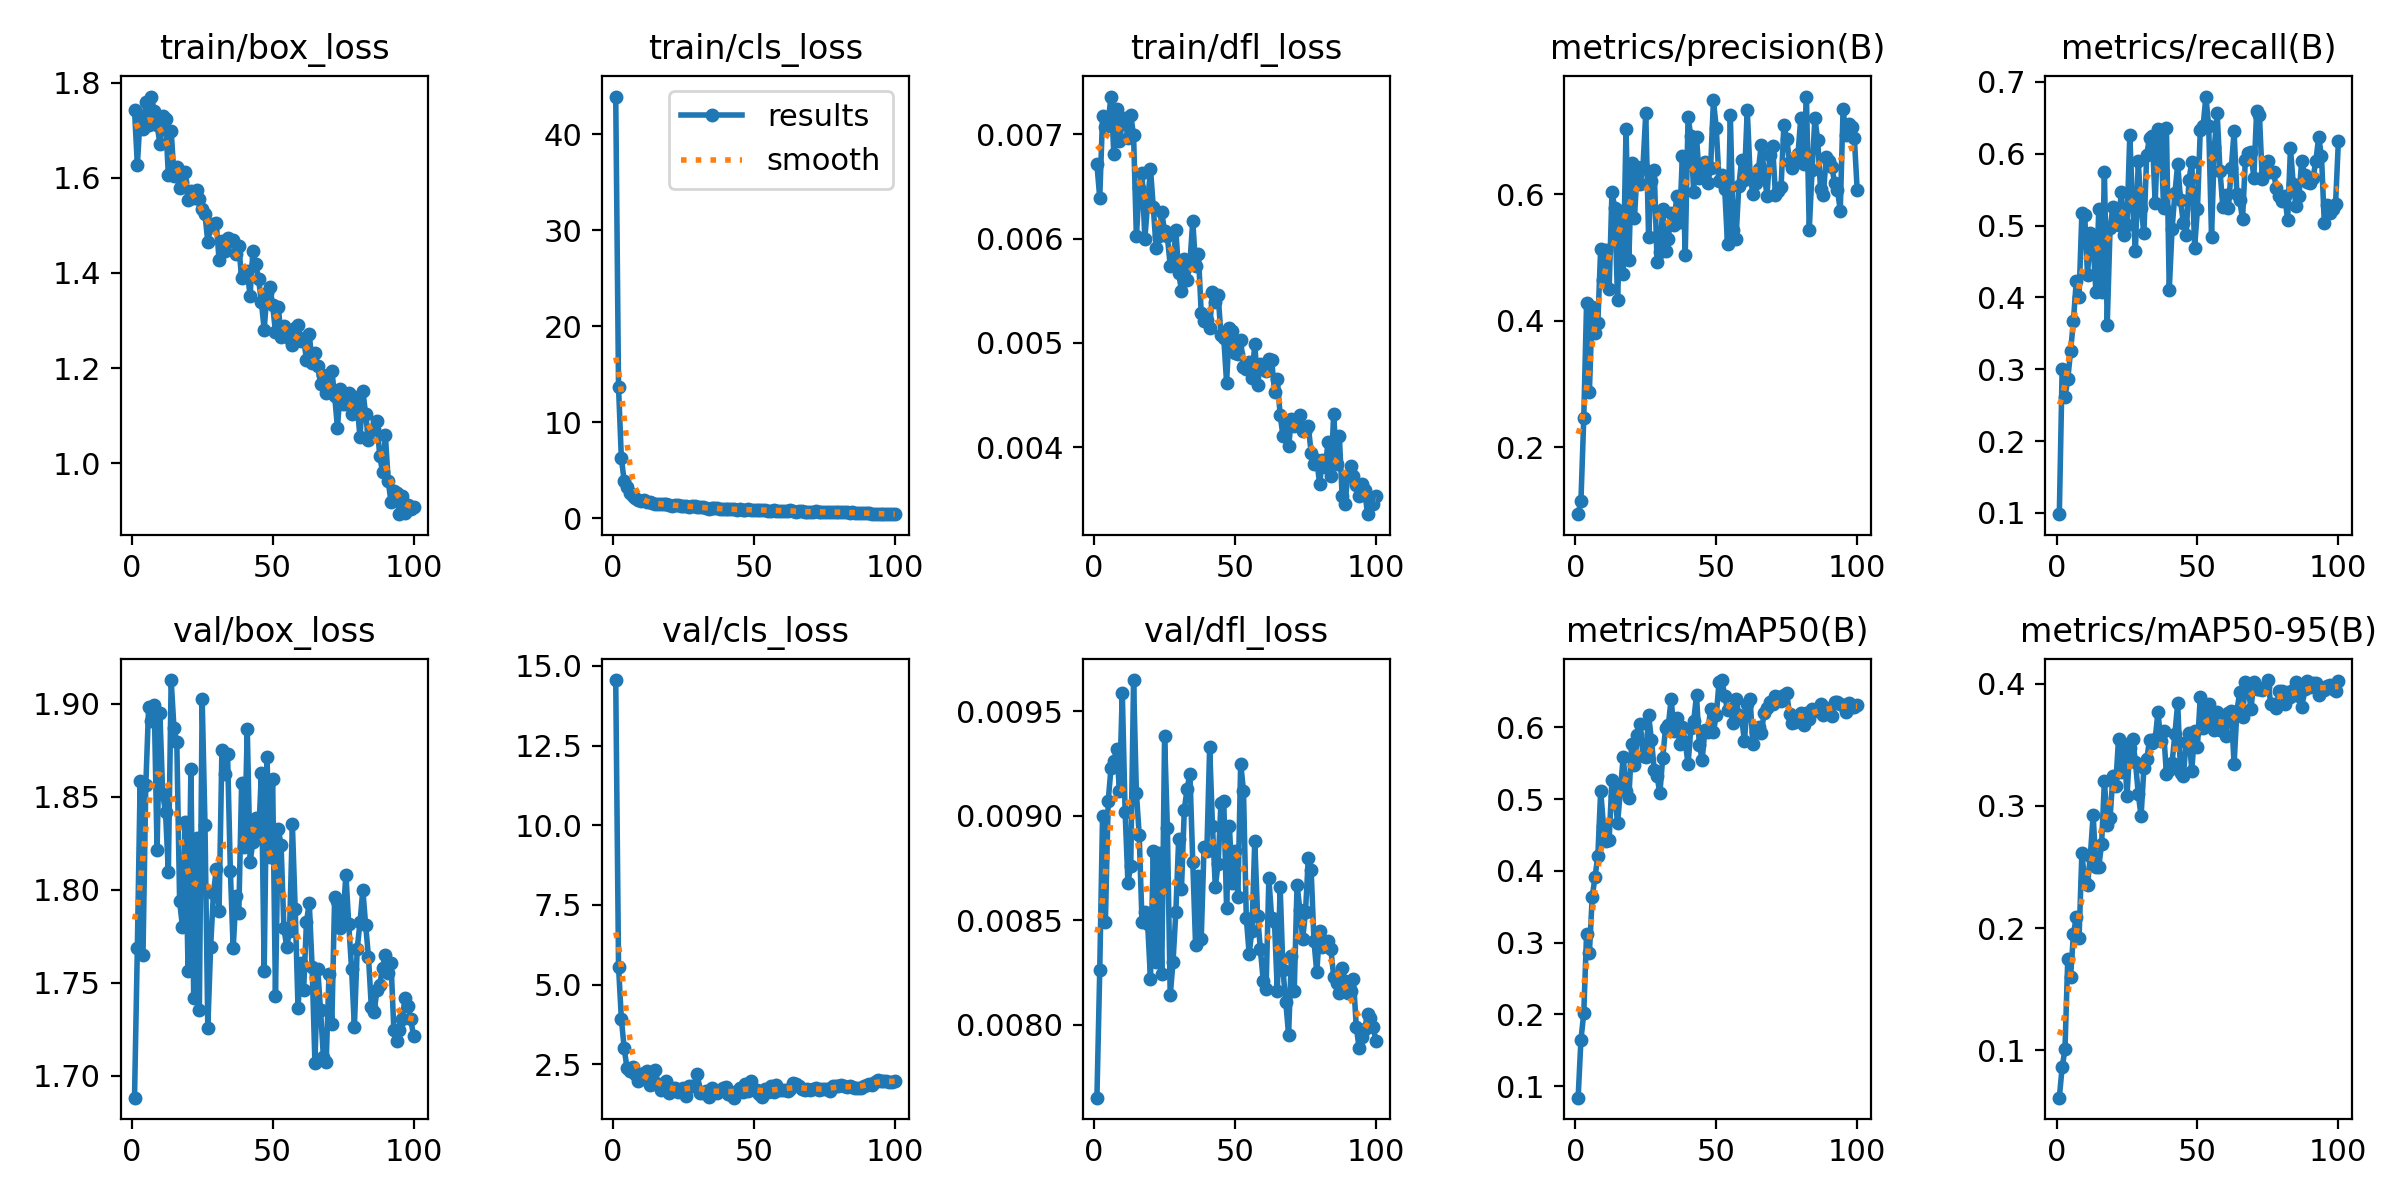

Values plotted in this chart, from the file beside it:
epoch, time, train/box_loss, train/cls_loss, train/dfl_loss, metrics/precision(B), metrics/recall(B), metrics/mAP50(B), metrics/mAP50-95(B), val/box_loss, val/cls_loss, val/dfl_loss, lr/pg0, lr/pg1, lr/pg2
1, 10.69, 1.742, 43.93, 0.00671, 0.09462, 0.09834, 0.0839, 0.06132, 1.688, 14.56, 0.00765, 0.000406, 0.000406, 0.000406
2, 21.32, 1.628, 13.64, 0.00639, 0.1159, 0.2998, 0.1646, 0.0862, 1.769, 5.565, 0.00826, 0.0008145, 0.0008145, 0.0008145
3, 33.7, 1.726, 6.227, 0.00717, 0.246, 0.262, 0.2016, 0.1008, 1.859, 3.927, 0.009, 0.001215, 0.001215, 0.001215
4, 46.21, 1.703, 3.886, 0.00707, 0.4284, 0.2862, 0.3123, 0.1751, 1.765, 3.003, 0.00849, 0.001213, 0.001213, 0.001213
5, 58.75, 1.758, 3.21, 0.00712, 0.2881, 0.3254, 0.2857, 0.1603, 1.856, 2.385, 0.00907, 0.0012, 0.0012, 0.0012
6, 70.26, 1.71, 2.631, 0.00736, 0.4218, 0.367, 0.3635, 0.1951, 1.898, 2.298, 0.00923, 0.001188, 0.001188, 0.001188
7, 82.7, 1.771, 2.275, 0.00681, 0.3813, 0.4224, 0.3918, 0.2089, 1.891, 2.43, 0.00926, 0.001176, 0.001176, 0.001176
8, 95.42, 1.74, 2.15, 0.00724, 0.3973, 0.4004, 0.4213, 0.1917, 1.899, 2.209, 0.00932, 0.001163, 0.001163, 0.001163
9, 106.8, 1.711, 1.864, 0.00693, 0.5142, 0.5174, 0.5115, 0.2613, 1.821, 1.981, 0.00912, 0.001151, 0.001151, 0.001151
10, 119.1, 1.672, 1.815, 0.00711, 0.4646, 0.5146, 0.4633, 0.238, 1.895, 2.023, 0.00959, 0.001139, 0.001139, 0.001139
11, 130.6, 1.729, 1.84, 0.00715, 0.512, 0.4307, 0.4421, 0.2354, 1.852, 2.223, 0.00902, 0.001126, 0.001126, 0.001126
12, 141.8, 1.723, 1.659, 0.00696, 0.4497, 0.4903, 0.4431, 0.2593, 1.842, 2.286, 0.00868, 0.001114, 0.001114, 0.001114
13, 153, 1.607, 1.673, 0.00718, 0.6031, 0.4725, 0.527, 0.2926, 1.809, 1.837, 0.00876, 0.001102, 0.001102, 0.001102
14, 165.3, 1.699, 1.595, 0.00699, 0.5787, 0.4072, 0.5048, 0.2497, 1.913, 1.878, 0.00965, 0.001089, 0.001089, 0.001089
15, 176.7, 1.605, 1.458, 0.00602, 0.4323, 0.5225, 0.4667, 0.2501, 1.887, 2.316, 0.00911, 0.001077, 0.001077, 0.001077
16, 188.1, 1.622, 1.498, 0.00648, 0.5731, 0.4072, 0.5123, 0.2691, 1.88, 1.894, 0.00891, 0.001064, 0.001064, 0.001064
17, 199.4, 1.578, 1.475, 0.00663, 0.4746, 0.5748, 0.5595, 0.3205, 1.794, 1.684, 0.00849, 0.001052, 0.001052, 0.001052
18, 211.7, 1.591, 1.428, 0.006, 0.704, 0.3622, 0.5111, 0.2842, 1.78, 1.809, 0.00854, 0.00104, 0.00104, 0.00104
19, 223.1, 1.612, 1.43, 0.00634, 0.4963, 0.4959, 0.5023, 0.29, 1.836, 1.983, 0.00848, 0.001027, 0.001027, 0.001027
20, 234.5, 1.553, 1.379, 0.00667, 0.6488, 0.526, 0.5769, 0.3241, 1.756, 1.594, 0.00822, 0.001015, 0.001015, 0.001015
21, 246.8, 1.571, 1.309, 0.0063, 0.5634, 0.5019, 0.5472, 0.3165, 1.865, 1.755, 0.00883, 0.001002, 0.001002, 0.001002
22, 257.9, 1.558, 1.322, 0.00591, 0.6439, 0.5013, 0.5891, 0.3549, 1.742, 1.743, 0.0083, 0.0009901, 0.0009901, 0.0009901
23, 270.1, 1.574, 1.357, 0.00602, 0.6168, 0.5472, 0.6048, 0.3281, 1.828, 1.631, 0.00882, 0.0009778, 0.0009778, 0.0009778
24, 281.5, 1.556, 1.276, 0.00625, 0.6435, 0.4862, 0.5604, 0.3504, 1.735, 1.67, 0.00824, 0.0009654, 0.0009654, 0.0009654
25, 292.5, 1.534, 1.26, 0.00607, 0.728, 0.5011, 0.5593, 0.3078, 1.903, 1.753, 0.00938, 0.000953, 0.000953, 0.000953
26, 303.7, 1.523, 1.255, 0.00602, 0.5318, 0.6257, 0.6175, 0.3476, 1.835, 1.516, 0.00894, 0.0009406, 0.0009406, 0.0009406
27, 314.7, 1.465, 1.145, 0.00574, 0.6217, 0.5276, 0.583, 0.3546, 1.726, 1.825, 0.00814, 0.0009283, 0.0009283, 0.0009283
28, 325.8, 1.498, 1.292, 0.00575, 0.639, 0.4645, 0.5413, 0.3361, 1.769, 1.803, 0.0083, 0.0009159, 0.0009159, 0.0009159
29, 336.9, 1.503, 1.274, 0.00608, 0.4934, 0.5895, 0.5323, 0.3101, 1.798, 1.804, 0.00854, 0.0009035, 0.0009035, 0.0009035
30, 348, 1.505, 1.127, 0.00567, 0.5084, 0.5243, 0.5081, 0.2915, 1.811, 2.181, 0.00889, 0.0008911, 0.0008911, 0.0008911
31, 358.9, 1.427, 1.155, 0.0055, 0.5768, 0.4891, 0.5571, 0.3309, 1.789, 1.61, 0.00865, 0.0008787, 0.0008787, 0.0008787
32, 369.8, 1.467, 1.119, 0.0058, 0.5097, 0.5987, 0.5986, 0.338, 1.875, 1.606, 0.00903, 0.0008664, 0.0008664, 0.0008664
33, 380.7, 1.446, 1.042, 0.0056, 0.5301, 0.6221, 0.6027, 0.3537, 1.863, 1.658, 0.00913, 0.000854, 0.000854, 0.000854
34, 391.6, 1.473, 1.001, 0.00577, 0.5711, 0.6239, 0.6398, 0.3518, 1.873, 1.467, 0.0092, 0.0008416, 0.0008416, 0.0008416
35, 403, 1.466, 1.014, 0.00617, 0.5518, 0.5307, 0.5956, 0.3545, 1.81, 1.766, 0.00878, 0.0008293, 0.0008293, 0.0008293
36, 413.9, 1.469, 1.079, 0.00574, 0.5978, 0.6337, 0.6126, 0.3771, 1.768, 1.619, 0.00838, 0.0008169, 0.0008169, 0.0008169
37, 426, 1.441, 1.013, 0.00585, 0.5556, 0.6239, 0.5776, 0.3529, 1.797, 1.592, 0.00871, 0.0008045, 0.0008045, 0.0008045
38, 437, 1.456, 0.9829, 0.00529, 0.661, 0.5249, 0.6005, 0.361, 1.788, 1.679, 0.00841, 0.0007921, 0.0007921, 0.0007921
39, 448.4, 1.389, 0.9357, 0.00521, 0.5046, 0.6354, 0.5802, 0.3258, 1.858, 1.765, 0.00885, 0.0007797, 0.0007797, 0.0007797
40, 459.5, 1.398, 0.9756, 0.00522, 0.7218, 0.4107, 0.5485, 0.3293, 1.823, 1.777, 0.00883, 0.0007674, 0.0007674, 0.0007674
41, 470.4, 1.404, 0.9488, 0.00514, 0.6916, 0.4953, 0.5999, 0.3353, 1.886, 1.557, 0.00933, 0.000755, 0.000755, 0.000755
42, 481.6, 1.352, 0.906, 0.00549, 0.6042, 0.5446, 0.6089, 0.3588, 1.815, 1.543, 0.00895, 0.0007426, 0.0007426, 0.0007426
43, 492.4, 1.446, 0.9314, 0.00539, 0.6906, 0.5857, 0.645, 0.3841, 1.826, 1.452, 0.00866, 0.0007302, 0.0007302, 0.0007302
44, 504.5, 1.418, 0.8963, 0.00546, 0.626, 0.5356, 0.5757, 0.327, 1.839, 1.677, 0.00877, 0.0007179, 0.0007179, 0.0007179
45, 515.4, 1.388, 0.9027, 0.00508, 0.6364, 0.5032, 0.5553, 0.3247, 1.828, 1.765, 0.00906, 0.0007055, 0.0007055, 0.0007055
46, 526.2, 1.339, 0.8894, 0.00505, 0.6517, 0.4867, 0.5968, 0.3522, 1.863, 1.64, 0.00907, 0.0006931, 0.0006931, 0.0006931
47, 537, 1.281, 0.8507, 0.00462, 0.6175, 0.5638, 0.5939, 0.3594, 1.756, 1.888, 0.00856, 0.0006808, 0.0006808, 0.0006808
48, 548.5, 1.359, 0.9202, 0.00514, 0.6419, 0.5888, 0.6255, 0.3285, 1.872, 1.652, 0.00895, 0.0006684, 0.0006684, 0.0006684
49, 559.5, 1.37, 0.865, 0.00511, 0.7484, 0.4694, 0.594, 0.3616, 1.818, 1.964, 0.00868, 0.000656, 0.000656, 0.000656
50, 570.7, 1.334, 0.853, 0.0049, 0.7055, 0.5224, 0.6168, 0.3486, 1.86, 1.707, 0.00883, 0.0006436, 0.0006436, 0.0006436
51, 581.7, 1.275, 0.8808, 0.00489, 0.6218, 0.6324, 0.6636, 0.3891, 1.743, 1.7, 0.00861, 0.0006312, 0.0006312, 0.0006312
52, 593.8, 1.329, 0.8282, 0.00503, 0.6298, 0.6378, 0.6661, 0.3639, 1.833, 1.576, 0.00925, 0.0006189, 0.0006189, 0.0006189
53, 604.9, 1.266, 0.8472, 0.00477, 0.6083, 0.6795, 0.6444, 0.3784, 1.824, 1.474, 0.00912, 0.0006065, 0.0006065, 0.0006065
54, 616.3, 1.289, 0.8844, 0.00475, 0.5217, 0.6382, 0.6238, 0.383, 1.779, 1.714, 0.00851, 0.0005941, 0.0005941, 0.0005941
55, 627.4, 1.268, 0.7941, 0.00482, 0.7255, 0.4844, 0.6256, 0.3669, 1.769, 1.626, 0.00834, 0.0005818, 0.0005818, 0.0005818
56, 638.6, 1.262, 0.7949, 0.00466, 0.5444, 0.609, 0.6058, 0.3622, 1.778, 1.81, 0.00845, 0.0005694, 0.0005694, 0.0005694
57, 649.6, 1.248, 0.8016, 0.00499, 0.5292, 0.6564, 0.6401, 0.377, 1.835, 1.624, 0.00888, 0.000557, 0.000557, 0.000557
58, 660.6, 1.285, 0.7872, 0.0046, 0.6125, 0.5763, 0.6181, 0.3622, 1.79, 1.864, 0.00852, 0.0005446, 0.0005446, 0.0005446
59, 671.6, 1.292, 0.7831, 0.0048, 0.6548, 0.5262, 0.6138, 0.3723, 1.737, 1.683, 0.00836, 0.0005322, 0.0005322, 0.0005322
60, 682.5, 1.258, 0.7857, 0.00476, 0.6223, 0.5419, 0.581, 0.3572, 1.761, 1.69, 0.00821, 0.0005199, 0.0005199, 0.0005199
... 40 more rows
